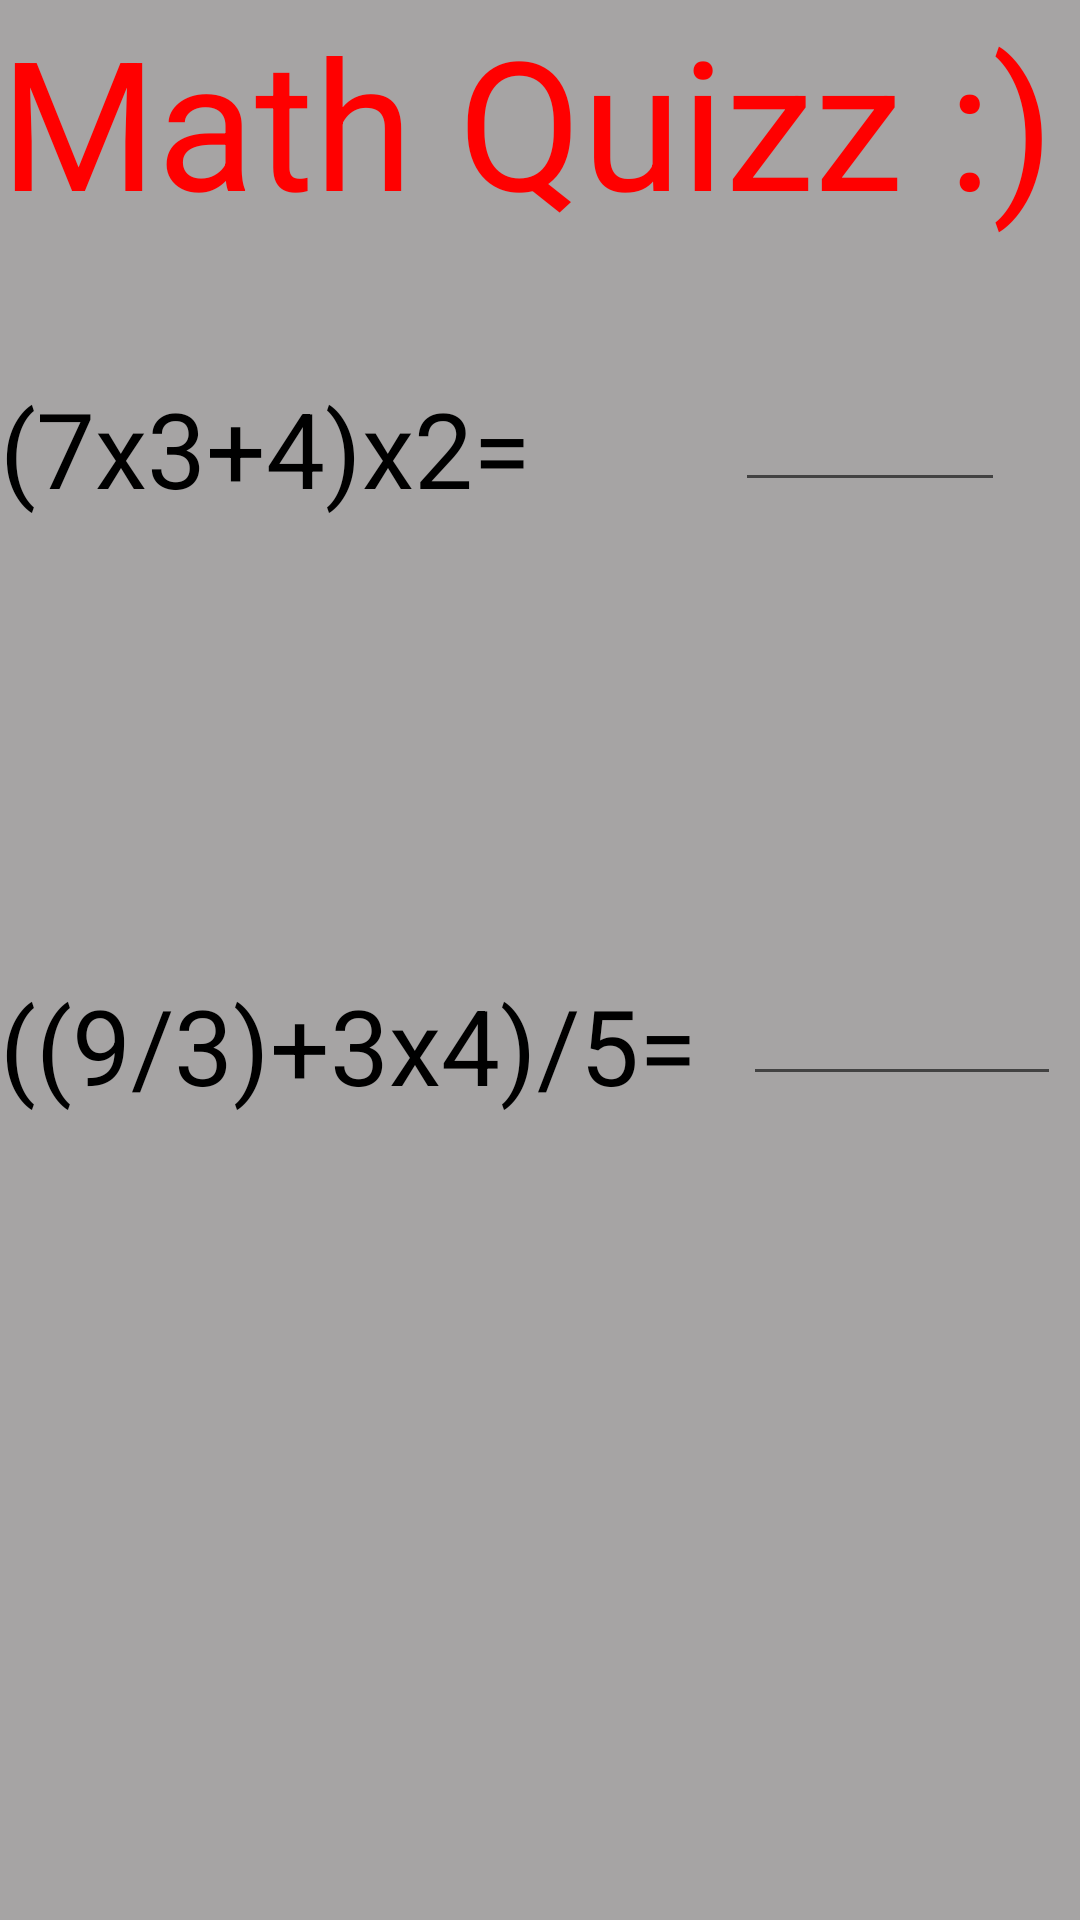

Layout XML and referenced resources for this Android screen:
<!-- AndroidManifest.xml: application theme Theme.Apppp -->
<!-- res/layout/fragment_firstfragment.xml -->
<?xml version="1.0" encoding="utf-8"?>
<RelativeLayout xmlns:android="http://schemas.android.com/apk/res/android"
    xmlns:app="http://schemas.android.com/apk/res-auto"
    xmlns:tools="http://schemas.android.com/tools"
    android:layout_width="match_parent"
    android:layout_height="match_parent"
    android:background="#A6A4A4"
    tools:context=".fragment.firstfragment">


    <TextView
        android:id="@+id/textView"
        android:layout_width="296dp"
        android:layout_height="80dp"
        android:layout_alignParentTop="true"
        android:layout_marginTop="325dp"
        android:text="((9/3)+3x4)/5="
        android:textColor="@color/black"
        android:textSize="35sp" />

    <EditText
        android:id="@+id/editTextTextEmailAddress2"
        android:layout_width="90dp"
        android:layout_height="wrap_content"
        android:layout_alignParentTop="true"
        android:layout_alignParentEnd="true"
        android:layout_marginTop="126dp"
        android:layout_marginEnd="25dp"
        android:ems="10"
        android:inputType="textEmailAddress" />

    <TextView
        android:id="@+id/textView2"
        android:layout_width="264dp"
        android:layout_height="wrap_content"
        android:layout_alignParentTop="true"
        android:layout_marginTop="126dp"
        android:text="(7x3+4)x2="
        android:textColor="#000000"
        android:textSize="35sp" />

    <EditText
        android:id="@+id/editTextTextEmailAddress3"
        android:layout_width="106dp"
        android:layout_height="wrap_content"
        android:layout_alignEnd="@+id/editTextTextEmailAddress2"
        android:layout_alignParentTop="true"
        android:layout_marginTop="324dp"
        android:layout_marginEnd="-19dp"
        android:ems="10"
        android:inputType="textEmailAddress" />

    <TextView
        android:id="@+id/textView3"
        android:layout_width="match_parent"
        android:layout_height="115dp"
        android:text="Math Quizz :)"
        android:textColor="#FF0000"
        android:textSize="60sp" />

</RelativeLayout>
<!-- resources referenced by this layout -->
<resources>
  <style name="Theme.Apppp" parent="Theme.MaterialComponents.DayNight.DarkActionBar">
          
          <item name="colorPrimary">@color/purple_500</item>
          <item name="colorPrimaryVariant">@color/purple_700</item>
          <item name="colorOnPrimary">@color/white</item>
          
          <item name="colorSecondary">@color/teal_200</item>
          <item name="colorSecondaryVariant">@color/teal_700</item>
          <item name="colorOnSecondary">@color/black</item>
          
          <item name="android:statusBarColor" tools:targetApi="l">?attr/colorPrimaryVariant</item>
          
      </style>
  <!-- not gathered from this repository: default colours our renderer supplied (Android Studio template values) -->
  <color name="purple_500">#FF6200EE</color>
  <color name="purple_700">#FF3700B3</color>
  <color name="teal_200">#FF03DAC5</color>
  <color name="teal_700">#FF018786</color>
  <color name="black">#FF000000</color>
  <color name="white">#FFFFFFFF</color>
</resources>
